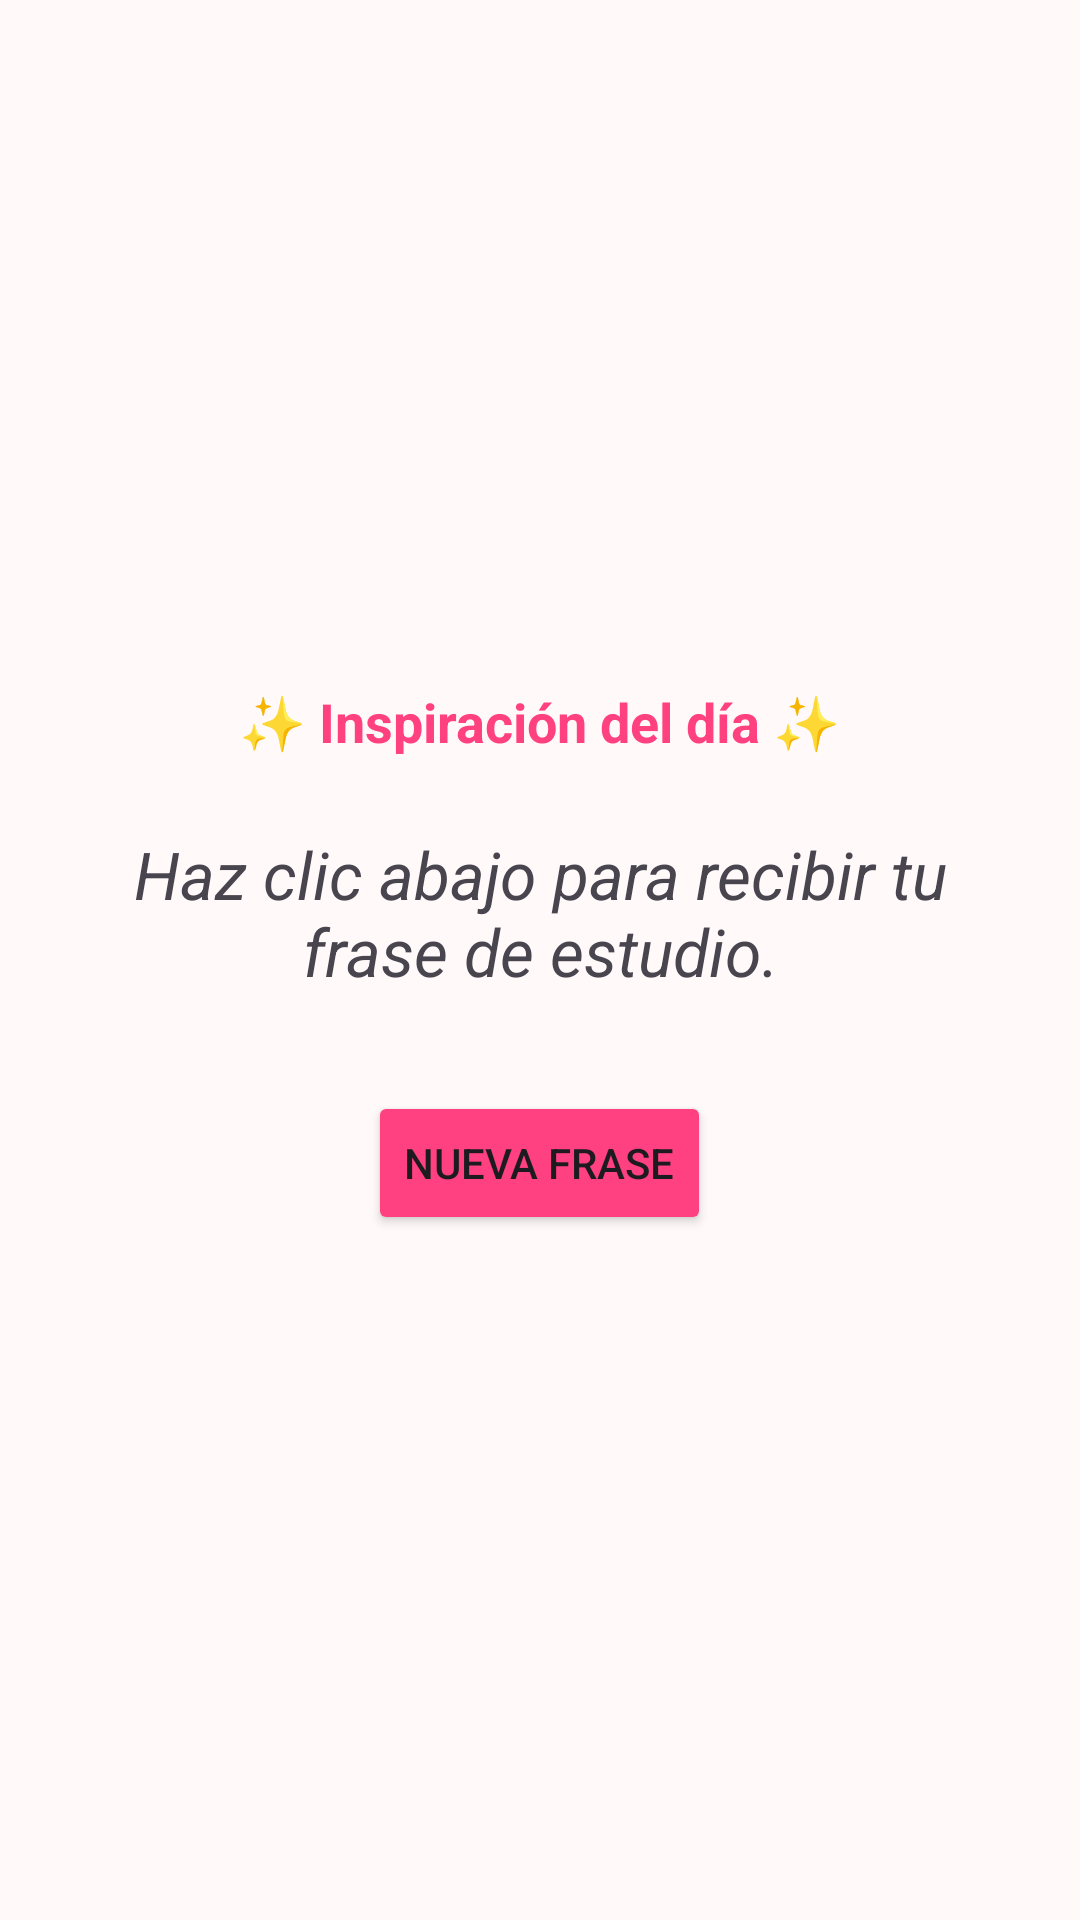

The Android layout XML behind this screen, and the referenced resources:
<!-- AndroidManifest.xml: application theme Base.Theme.Movil_2 -->
<!-- res/layout/fragment_quotes.xml -->
<LinearLayout xmlns:android="http://schemas.android.com/apk/res/android"
    android:layout_width="match_parent"
    android:layout_height="match_parent"
    android:orientation="vertical"
    android:gravity="center"
    android:padding="32dp"
    android:background="#FFF9F9">

    <TextView
        android:layout_width="wrap_content"
        android:layout_height="wrap_content"
        android:text="✨ Inspiración del día ✨"
        android:textSize="18sp"
        android:textStyle="bold"
        android:textColor="#FF4081"
        android:layout_marginBottom="24dp"/>

    <TextView
        android:id="@+id/tvQuote"
        android:layout_width="match_parent"
        android:layout_height="wrap_content"
        android:text="Haz clic abajo para recibir tu frase de estudio."
        android:textSize="22sp"
        android:textStyle="italic"
        android:textAlignment="center"
        android:layout_marginBottom="32dp"/>

    <Button
        android:id="@+id/btnNextQuote"
        android:layout_width="wrap_content"
        android:layout_height="wrap_content"
        android:text="Nueva Frase"
        android:backgroundTint="#FF4081" />

</LinearLayout>
<!-- resources referenced by this layout -->
<resources>
  <style name="Base.Theme.Movil_2" parent="Theme.Material3.DayNight.NoActionBar">
          
          
           <item name="colorPrimary">#2294FF</item>
           <item name="colorSecondary">@color/primary</item>
           <item name="colorTertiary">@color/third</item>
      </style>
  <color name="primary">#302F4D</color>
  <color name="third">#120D31</color>
</resources>
